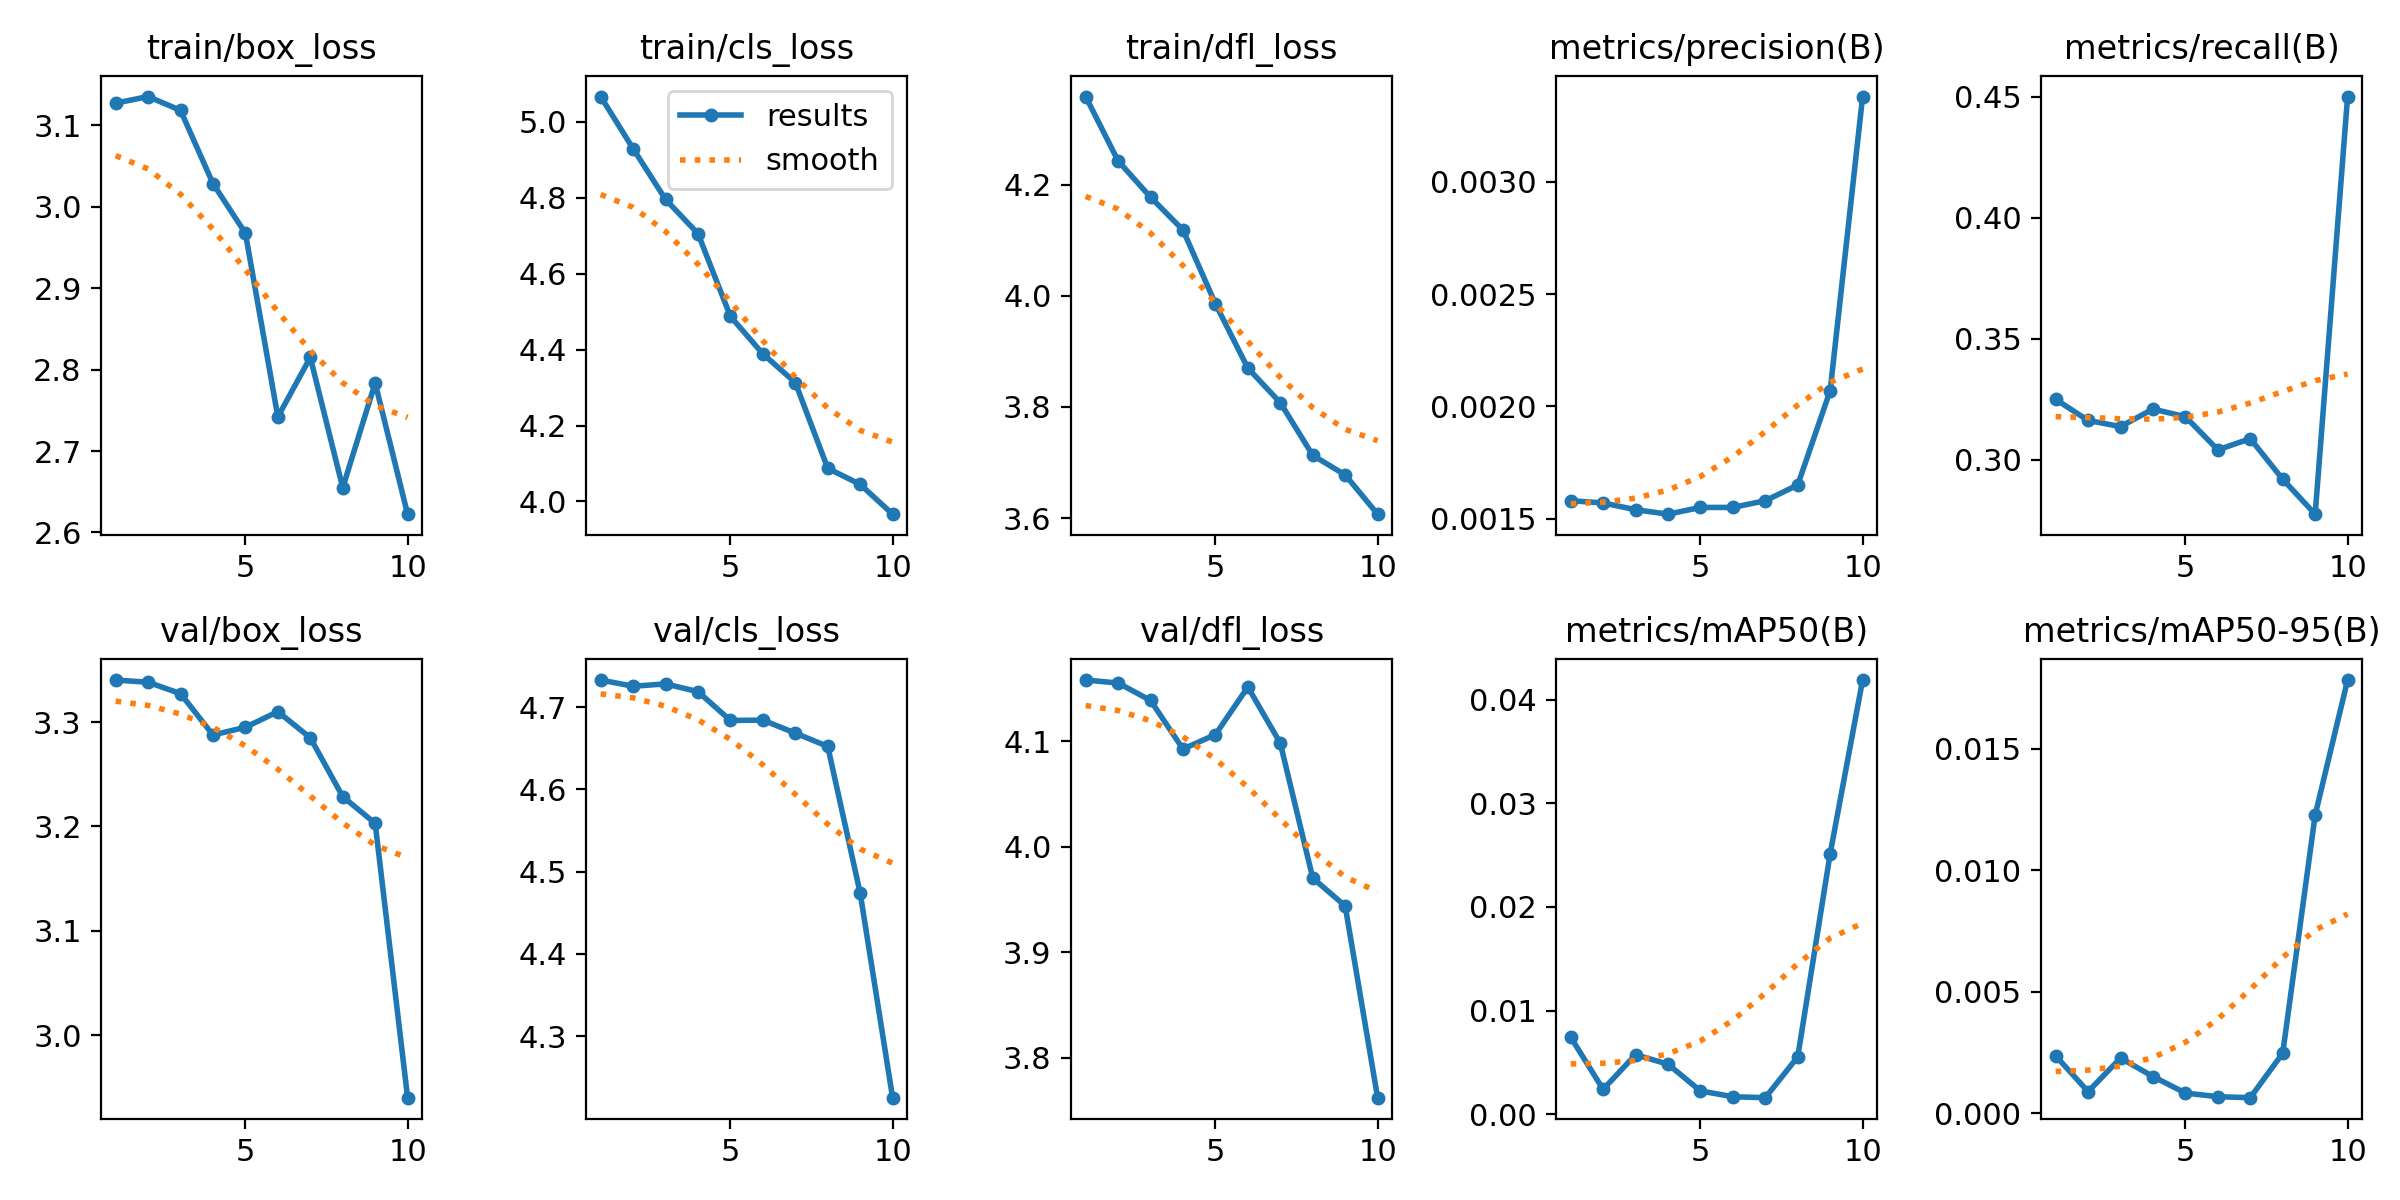

The table this chart was drawn from, first rows:
epoch, train/box_loss, train/cls_loss, train/dfl_loss, metrics/precision(B), metrics/recall(B), metrics/mAP50(B), metrics/mAP50-95(B), val/box_loss, val/cls_loss, val/dfl_loss, lr/pg0, lr/pg1, lr/pg2
1, 3.127, 5.067, 4.358, 0.00158, 0.3249, 0.00745, 0.00237, 3.34, 4.733, 4.158, 0.0001333, 0.0001333, 0.0001333
2, 3.135, 4.929, 4.242, 0.00157, 0.3162, 0.00241, 0.0009, 3.338, 4.725, 4.155, 0.0002502, 0.0002502, 0.0002502
3, 3.119, 4.796, 4.177, 0.00154, 0.3136, 0.00575, 0.00228, 3.327, 4.728, 4.139, 0.0003386, 0.0003386, 0.0003386
4, 3.029, 4.706, 4.118, 0.00152, 0.3209, 0.00484, 0.00152, 3.288, 4.719, 4.093, 0.0003983, 0.0003983, 0.0003983
5, 2.968, 4.488, 3.985, 0.00155, 0.3177, 0.00226, 0.00084, 3.295, 4.684, 4.106, 0.0004295, 0.0004295, 0.0004295
6, 2.742, 4.389, 3.87, 0.00155, 0.304, 0.0017, 0.00069, 3.31, 4.684, 4.151, 0.000432, 0.000432, 0.000432
7, 2.815, 4.313, 3.808, 0.00158, 0.3086, 0.00161, 0.00065, 3.285, 4.668, 4.098, 0.000406, 0.000406, 0.000406
8, 2.655, 4.087, 3.713, 0.00165, 0.2919, 0.00554, 0.00248, 3.229, 4.652, 3.97, 0.0003411, 0.0003411, 0.0003411
9, 2.784, 4.045, 3.678, 0.00207, 0.2774, 0.02514, 0.01228, 3.203, 4.474, 3.944, 0.0003411, 0.0003411, 0.0003411
10, 2.623, 3.966, 3.607, 0.00338, 0.4501, 0.04188, 0.01783, 2.94, 4.225, 3.762, 0.0002311, 0.0002311, 0.0002311
